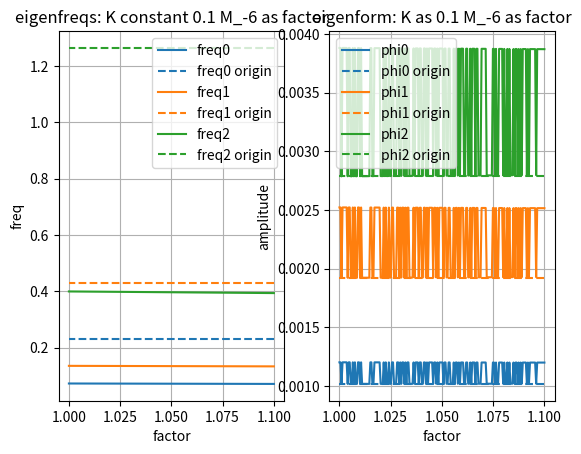

This figure's Python source:
import numpy as np
from scipy import linalg
import matplotlib.pyplot as plt


DOFS_PER_NODE = {'2D': 3,
                 '3D': 6}

DOF_LABELS = {'2D': ['x', 'y', 'g'],
              '3D': ['x', 'y', 'z', 'a', 'b', 'g']}

colors = ['#1f77b4', '#1f77b4', '#ff7f0e','#ff7f0e', "#2ca02c", "#2ca02c"]

domain_size = '3D'
levels = np.array([80.0, 160.0, 240.0])
level_factor = 300

'''
Beschreibung:
comp_k und comp_m sind vom ParOptBeam kopiert nachdem die schon vonrhanden Optimierungen gelaufen sind.
Mit diesen Matrizen wird eine Eigenwertanalyse durchgeführt.
Der Funktion factorization werden 2 Faktoren übergeben und spezifizierte Einträge in der Steifigkeits bzw Masse matrix multipliziert.
Danach werden wieder eigenwerte und vektoren berechnet. 
Diese Funktion wird für verschiedene Faktoren ausgewertet. 
Die ersten 3 Frequenzen und die werte des 1. Eigenvektors an den 3 Verschieblichen Knoten des Beam models werden geplotet.
Man sieht den Einfluss einzelner Einträge der Matrizen auf die Änderung von Eigenvektoren und Werten.
'''

variables_available = ['K','K_i','K_6','M', 'M_i','M_6', 'M_-6' ]
'''
K: die komplette comp_K matrix ist multipliziert
K_i: comp_K[1][1] 
K_6: comp_K[:6,:6]
--> dasselbe gilt für M
M_-6: comp_m[-6:,-6:] --> die letzten 6*6 einträge werden multipliziert
'''
# setting of variables and factors to plot 
# eine Variable wird geändert
const_factor = 0.1

# eine 2. variable wird mit verschiedenen werten geändert
# --> Ziel ist rauszufinden ob dadurch frequenzen und eigenfromen auch wieder geändert werden

factors = np.linspace(1.1,1,200)
#factors = np.linspace(1,10,50)
second_factor = False # wenn True werden für beide variablen die linspace factoren verwendet

const_var = 'K'
variable_to_change = 'M_-6'
 
def factorization (const_factor, var_factor ,const_var, var_var = None):

    comp_k = np.array([[ 1.23595200e+10,  0.00000000e+00,  0.00000000e+00,
            0.00000000e+00,  0.00000000e+00,  0.00000000e+00,
            -6.17976000e+09,  0.00000000e+00,  0.00000000e+00,
            0.00000000e+00,  0.00000000e+00,  0.00000000e+00,
            0.00000000e+00,  0.00000000e+00,  0.00000000e+00,
            0.00000000e+00,  0.00000000e+00,  0.00000000e+00],
        [ 0.00000000e+00,  1.14023717e+09,  0.00000000e+00,
            -1.14023717e+11,  0.00000000e+00,  0.00000000e+00,
            0.00000000e+00, -5.70118583e+08,  0.00000000e+00,
            5.70118583e+10,  0.00000000e+00,  2.28047433e+10,
            0.00000000e+00,  0.00000000e+00,  0.00000000e+00,
            0.00000000e+00,  0.00000000e+00,  0.00000000e+00],
        [ 0.00000000e+00,  0.00000000e+00,  3.44413727e+08,
            0.00000000e+00,  0.00000000e+00,  0.00000000e+00,
            0.00000000e+00,  0.00000000e+00, -1.72206863e+08,
            0.00000000e+00, -6.88827453e+09,  0.00000000e+00,
            0.00000000e+00,  0.00000000e+00,  0.00000000e+00,
            0.00000000e+00,  0.00000000e+00,  0.00000000e+00],
        [ 0.00000000e+00, -1.14023717e+11,  0.00000000e+00,
            2.35884089e+13,  0.00000000e+00,  0.00000000e+00,
            0.00000000e+00,  5.70118583e+10,  0.00000000e+00,
            -5.72680374e+12,  0.00000000e+00, -2.28047433e+12,
            0.00000000e+00,  0.00000000e+00,  0.00000000e+00,
            0.00000000e+00,  0.00000000e+00,  0.00000000e+00],
        [ 0.00000000e+00,  0.00000000e+00,  0.00000000e+00,
            0.00000000e+00,  2.12089050e+12,  0.00000000e+00,
            0.00000000e+00,  0.00000000e+00,  6.88827453e+09,
            0.00000000e+00,  1.64772350e+11,  0.00000000e+00,
            0.00000000e+00,  0.00000000e+00,  0.00000000e+00,
            0.00000000e+00,  0.00000000e+00,  0.00000000e+00],
        [ 0.00000000e+00,  0.00000000e+00,  0.00000000e+00,
            0.00000000e+00,  0.00000000e+00,  2.62691526e+12,
            0.00000000e+00, -2.28047433e+10,  0.00000000e+00,
            2.28047433e+12,  0.00000000e+00,  5.10921838e+11,
            0.00000000e+00,  0.00000000e+00,  0.00000000e+00,
            0.00000000e+00,  0.00000000e+00,  0.00000000e+00],
        [-6.17976000e+09,  0.00000000e+00,  0.00000000e+00,
            0.00000000e+00,  0.00000000e+00,  0.00000000e+00,
            1.23595200e+10,  0.00000000e+00,  0.00000000e+00,
            0.00000000e+00,  0.00000000e+00,  0.00000000e+00,
            -6.17976000e+09,  0.00000000e+00,  0.00000000e+00,
            0.00000000e+00,  0.00000000e+00,  0.00000000e+00],
        [ 0.00000000e+00, -5.70118583e+08,  0.00000000e+00,
            5.70118583e+10,  0.00000000e+00, -2.28047433e+10,
            0.00000000e+00,  1.14023717e+09,  0.00000000e+00,
            -1.14023717e+11,  0.00000000e+00,  0.00000000e+00,
            0.00000000e+00, -5.70118583e+08,  0.00000000e+00,
            5.70118583e+10,  0.00000000e+00,  2.28047433e+10],
        [ 0.00000000e+00,  0.00000000e+00, -1.72206863e+08,
            0.00000000e+00,  6.88827453e+09,  0.00000000e+00,
            0.00000000e+00,  0.00000000e+00,  3.44413727e+08,
            0.00000000e+00,  0.00000000e+00,  0.00000000e+00,
            0.00000000e+00,  0.00000000e+00, -1.72206863e+08,
            0.00000000e+00, -6.88827453e+09,  0.00000000e+00],
        [ 0.00000000e+00,  5.70118583e+10,  0.00000000e+00,
            -5.72680374e+12,  0.00000000e+00,  2.28047433e+12,
            0.00000000e+00, -1.14023717e+11,  0.00000000e+00,
            2.55044302e+13,  0.00000000e+00,  0.00000000e+00,
            0.00000000e+00,  5.70118583e+10,  0.00000000e+00,
            -5.72680374e+12,  0.00000000e+00, -2.28047433e+12],
        [ 0.00000000e+00,  0.00000000e+00, -6.88827453e+09,
            0.00000000e+00,  1.64772350e+11,  0.00000000e+00,
            0.00000000e+00,  0.00000000e+00,  0.00000000e+00,
            0.00000000e+00,  2.33378175e+12,  0.00000000e+00,
            0.00000000e+00,  0.00000000e+00,  6.88827453e+09,
            0.00000000e+00,  1.64772350e+11,  0.00000000e+00],
        [ 0.00000000e+00,  2.28047433e+10,  0.00000000e+00,
            -2.28047433e+12,  0.00000000e+00,  5.10921838e+11,
            0.00000000e+00,  0.00000000e+00,  0.00000000e+00,
            0.00000000e+00,  0.00000000e+00,  2.62691526e+12,
            0.00000000e+00, -2.28047433e+10,  0.00000000e+00,
            2.28047433e+12,  0.00000000e+00,  5.10921838e+11],
        [ 0.00000000e+00,  0.00000000e+00,  0.00000000e+00,
            0.00000000e+00,  0.00000000e+00,  0.00000000e+00,
            -6.17976000e+09,  0.00000000e+00,  0.00000000e+00,
            0.00000000e+00,  0.00000000e+00,  0.00000000e+00,
            6.17976000e+09,  0.00000000e+00,  0.00000000e+00,
            0.00000000e+00,  0.00000000e+00,  0.00000000e+00],
        [ 0.00000000e+00,  0.00000000e+00,  0.00000000e+00,
            0.00000000e+00,  0.00000000e+00,  0.00000000e+00,
            0.00000000e+00, -5.70118583e+08,  0.00000000e+00,
            5.70118583e+10,  0.00000000e+00, -2.28047433e+10,
            0.00000000e+00,  5.70118583e+08,  0.00000000e+00,
            -5.70118583e+10,  0.00000000e+00, -2.28047433e+10],
        [ 0.00000000e+00,  0.00000000e+00,  0.00000000e+00,
            0.00000000e+00,  0.00000000e+00,  0.00000000e+00,
            0.00000000e+00,  0.00000000e+00, -1.72206863e+08,
            0.00000000e+00,  6.88827453e+09,  0.00000000e+00,
            0.00000000e+00,  0.00000000e+00,  1.72206863e+08,
            0.00000000e+00,  6.88827453e+09,  0.00000000e+00],
        [ 0.00000000e+00,  0.00000000e+00,  0.00000000e+00,
            0.00000000e+00,  0.00000000e+00,  0.00000000e+00,
            0.00000000e+00,  5.70118583e+10,  0.00000000e+00,
            -5.72680374e+12,  0.00000000e+00,  2.28047433e+12,
            0.00000000e+00, -5.70118583e+10,  0.00000000e+00,
            1.01762309e+13,  0.00000000e+00,  2.28047433e+12],
        [ 0.00000000e+00,  0.00000000e+00,  0.00000000e+00,
            0.00000000e+00,  0.00000000e+00,  0.00000000e+00,
            0.00000000e+00,  0.00000000e+00, -6.88827453e+09,
            0.00000000e+00,  1.64772350e+11,  0.00000000e+00,
            0.00000000e+00,  0.00000000e+00,  6.88827453e+09,
            0.00000000e+00,  8.80670412e+11,  0.00000000e+00],
        [ 0.00000000e+00,  0.00000000e+00,  0.00000000e+00,
            0.00000000e+00,  0.00000000e+00,  0.00000000e+00,
            0.00000000e+00,  2.28047433e+10,  0.00000000e+00,
            -2.28047433e+12,  0.00000000e+00,  5.10921838e+11,
            0.00000000e+00, -2.28047433e+10,  0.00000000e+00,
            2.28047433e+12,  0.00000000e+00,  1.31345763e+12]])

    comp_m = np.array([[ 2.94917040e+06,  0.00000000e+00,  0.00000000e+00,
            0.00000000e+00,  0.00000000e+00,  0.00000000e+00,
            7.37292601e+05,  0.00000000e+00,  0.00000000e+00,
            0.00000000e+00,  0.00000000e+00,  0.00000000e+00,
            0.00000000e+00,  0.00000000e+00,  0.00000000e+00,
            0.00000000e+00,  0.00000000e+00,  0.00000000e+00],
        [ 0.00000000e+00,  3.25868766e+06,  0.00000000e+00,
            0.00000000e+00,  0.00000000e+00,  0.00000000e+00,
            0.00000000e+00,  5.82533972e+05,  0.00000000e+00,
            0.00000000e+00,  0.00000000e+00, -1.21506492e+07,
            0.00000000e+00,  0.00000000e+00,  0.00000000e+00,
            0.00000000e+00,  0.00000000e+00,  0.00000000e+00],
        [ 0.00000000e+00,  0.00000000e+00,  3.24313658e+06,
            0.00000000e+00,  0.00000000e+00,  0.00000000e+00,
            0.00000000e+00,  0.00000000e+00,  5.90309510e+05,
            0.00000000e+00,  1.17229617e+07,  0.00000000e+00,
            0.00000000e+00,  0.00000000e+00,  0.00000000e+00,
            0.00000000e+00,  0.00000000e+00,  0.00000000e+00],
        [ 0.00000000e+00,  0.00000000e+00,  0.00000000e+00,
            2.44354715e+08,  0.00000000e+00,  0.00000000e+00,
            0.00000000e+00,  0.00000000e+00,  0.00000000e+00,
            6.10886786e+07,  0.00000000e+00,  0.00000000e+00,
            0.00000000e+00,  0.00000000e+00,  0.00000000e+00,
            0.00000000e+00,  0.00000000e+00,  0.00000000e+00],
        [ 0.00000000e+00,  0.00000000e+00,  0.00000000e+00,
            0.00000000e+00,  5.38041226e+08,  0.00000000e+00,
            0.00000000e+00,  0.00000000e+00, -1.17229617e+07,
            0.00000000e+00, -2.16061003e+08,  0.00000000e+00,
            0.00000000e+00,  0.00000000e+00,  0.00000000e+00,
            0.00000000e+00,  0.00000000e+00,  0.00000000e+00],
        [ 0.00000000e+00,  0.00000000e+00,  0.00000000e+00,
            0.00000000e+00,  0.00000000e+00,  5.83369413e+08,
            0.00000000e+00,  1.21506492e+07,  0.00000000e+00,
            0.00000000e+00,  0.00000000e+00, -2.28056885e+08,
            0.00000000e+00,  0.00000000e+00,  0.00000000e+00,
            0.00000000e+00,  0.00000000e+00,  0.00000000e+00],
        [ 7.37292601e+05,  0.00000000e+00,  0.00000000e+00,
            0.00000000e+00,  0.00000000e+00,  0.00000000e+00,
            2.94917040e+06,  0.00000000e+00,  0.00000000e+00,
            0.00000000e+00,  0.00000000e+00,  0.00000000e+00,
            7.37292601e+05,  0.00000000e+00,  0.00000000e+00,
            0.00000000e+00,  0.00000000e+00,  0.00000000e+00],
        [ 0.00000000e+00,  5.82533972e+05,  0.00000000e+00,
            0.00000000e+00,  0.00000000e+00,  1.21506492e+07,
            0.00000000e+00,  3.25868766e+06,  0.00000000e+00,
            0.00000000e+00,  0.00000000e+00,  0.00000000e+00,
            0.00000000e+00,  5.82533972e+05,  0.00000000e+00,
            0.00000000e+00,  0.00000000e+00, -1.21506492e+07],
        [ 0.00000000e+00,  0.00000000e+00,  5.90309510e+05,
            0.00000000e+00, -1.17229617e+07,  0.00000000e+00,
            0.00000000e+00,  0.00000000e+00,  3.24313658e+06,
            0.00000000e+00,  0.00000000e+00,  0.00000000e+00,
            0.00000000e+00,  0.00000000e+00,  5.90309510e+05,
            0.00000000e+00,  1.17229617e+07,  0.00000000e+00],
        [ 0.00000000e+00,  0.00000000e+00,  0.00000000e+00,
            6.10886786e+07,  0.00000000e+00,  0.00000000e+00,
            0.00000000e+00,  0.00000000e+00,  0.00000000e+00,
            2.44354715e+08,  0.00000000e+00,  0.00000000e+00,
            0.00000000e+00,  0.00000000e+00,  0.00000000e+00,
            6.10886786e+07,  0.00000000e+00,  0.00000000e+00],
        [ 0.00000000e+00,  0.00000000e+00,  1.17229617e+07,
            0.00000000e+00, -2.16061003e+08,  0.00000000e+00,
            0.00000000e+00,  0.00000000e+00,  0.00000000e+00,
            0.00000000e+00,  5.38041226e+08,  0.00000000e+00,
            0.00000000e+00,  0.00000000e+00, -1.17229617e+07,
            0.00000000e+00, -2.16061003e+08,  0.00000000e+00],
        [ 0.00000000e+00, -1.21506492e+07,  0.00000000e+00,
            0.00000000e+00,  0.00000000e+00, -2.28056885e+08,
            0.00000000e+00,  0.00000000e+00,  0.00000000e+00,
            0.00000000e+00,  0.00000000e+00,  5.83369413e+08,
            0.00000000e+00,  1.21506492e+07,  0.00000000e+00,
            0.00000000e+00,  0.00000000e+00, -2.28056885e+08],
        [ 0.00000000e+00,  0.00000000e+00,  0.00000000e+00,
            0.00000000e+00,  0.00000000e+00,  0.00000000e+00,
            7.37292601e+05,  0.00000000e+00,  0.00000000e+00,
            0.00000000e+00,  0.00000000e+00,  0.00000000e+00,
            1.47458520e+06,  0.00000000e+00,  0.00000000e+00,
            0.00000000e+00,  0.00000000e+00,  0.00000000e+00],
        [ 0.00000000e+00,  0.00000000e+00,  0.00000000e+00,
            0.00000000e+00,  0.00000000e+00,  0.00000000e+00,
            0.00000000e+00,  5.82533972e+05,  0.00000000e+00,
            0.00000000e+00,  0.00000000e+00,  1.21506492e+07,
            0.00000000e+00,  1.62934383e+06,  0.00000000e+00,
            0.00000000e+00,  0.00000000e+00, -1.73410548e+07],
        [ 0.00000000e+00,  0.00000000e+00,  0.00000000e+00,
            0.00000000e+00,  0.00000000e+00,  0.00000000e+00,
            0.00000000e+00,  0.00000000e+00,  5.90309510e+05,
            0.00000000e+00, -1.17229617e+07,  0.00000000e+00,
            0.00000000e+00,  0.00000000e+00,  1.62156829e+06,
            0.00000000e+00,  1.77687423e+07,  0.00000000e+00],
        [ 0.00000000e+00,  0.00000000e+00,  0.00000000e+00,
            0.00000000e+00,  0.00000000e+00,  0.00000000e+00,
            0.00000000e+00,  0.00000000e+00,  0.00000000e+00,
            6.10886786e+07,  0.00000000e+00,  0.00000000e+00,
            0.00000000e+00,  0.00000000e+00,  0.00000000e+00,
            1.22177357e+08,  0.00000000e+00,  0.00000000e+00],
        [ 0.00000000e+00,  0.00000000e+00,  0.00000000e+00,
            0.00000000e+00,  0.00000000e+00,  0.00000000e+00,
            0.00000000e+00,  0.00000000e+00,  1.17229617e+07,
            0.00000000e+00, -2.16061003e+08,  0.00000000e+00,
            0.00000000e+00,  0.00000000e+00,  1.77687423e+07,
            0.00000000e+00,  2.69020613e+08,  0.00000000e+00],
        [ 0.00000000e+00,  0.00000000e+00,  0.00000000e+00,
            0.00000000e+00,  0.00000000e+00,  0.00000000e+00,
            0.00000000e+00, -1.21506492e+07,  0.00000000e+00,
            0.00000000e+00,  0.00000000e+00, -2.28056885e+08,
            0.00000000e+00, -1.73410548e+07,  0.00000000e+00,
            0.00000000e+00,  0.00000000e+00,  2.91684706e+08]])

# constant variable factorization
    if const_var == 'K':
        comp_k *= const_factor
    elif const_var == 'K_i':
        comp_k[1][1] *= const_factor
    elif const_var == 'K_6':
        comp_k[:6,:6] *= const_factor
    elif const_var == 'M':
        comp_m *= const_factor
    elif const_var == 'M_i':
        comp_m[1][1] *=const_factor
    elif const_var == 'M_6':
        comp_m[:6,:6] *= const_factor
    elif const_var == 'M_-6':
        comp_m[-6:,-6:] *= const_factor

# changing variable factorization
    if var_var == 'K':
        comp_k *= var_factor
    elif var_var == 'K_i':
        comp_k[1][1] *= var_factor
    elif var_var == 'K_6':
        comp_k[:6,:6] *= var_factor
    elif var_var == 'M':
        comp_m *= var_factor
    elif var_var == 'M_i':
        comp_m[1][1] *=var_factor
    elif var_var == 'M_6':
        comp_m[:6,:6] *= var_factor
    elif var_var == 'M_-6':
        comp_m[-6:,-6:] *= var_factor

# computation of eigenvalues and vectors   
    eigvalues_raw, eigen_modes_raw = linalg.eigh(comp_k, comp_m)

    eigvalues = np.sqrt(np.real(eigvalues_raw))
    eig_freqs = eigvalues /2./np.pi

    mode_id = 0 
    dof_label = 'y'

    start = DOF_LABELS[domain_size].index(dof_label)
    step = DOFS_PER_NODE[domain_size]
    stop = eigvalues_raw.shape[0] + start - step

    # return eigenfreqs and the eigenform of the first mode
    eig_form = eigen_modes_raw[start:stop+1:step][:, mode_id]

    return eig_freqs, eig_form

# the original values with nothing changed [f, phi, f,phi,...]
origin = [0.23099993404177824, -9.198036040538999e-05, 0.4289999827897454, -0.00029979455002958593, 1.2639517004152314,  -0.0005466425267693131]

# call of the function and evaluation with the different factors
eigen_results = {}
# phi_i ist der wert des eigenvectors am knoten i

for i in range(3):
    eigen_results['freq'+str(i)] = np.zeros(len(factors))
    eigen_results['phi'+str(i)]  = np.zeros(len(factors))
for j, fac in enumerate(factors):
    if second_factor:
        const_factor = fac
    for i in range(3):
        eigen_results['freq'+str(i)][j] = factorization(const_factor, fac, const_var, variable_to_change)[0][i] 
        eigen_results['phi'+str(i)][j]  = factorization(const_factor, fac, const_var, variable_to_change)[1][i] + levels[i]/levels[-1]/level_factor

# plot 
fig, ax = plt.subplots(1,2)

l = [0,0,1,1,2,2]
for i, key in enumerate(eigen_results):
    if key[0] == 'f':
        ax_j = ax[0] 
        level = 0.0 
    else:
        ax_j = ax[1]
        level = levels[l[i]]/levels[-1]/level_factor
    ax_j.plot(factors, eigen_results[key], label = key)
    ax_j.hlines(origin[i]+ level, factors[0],factors[-1], label = key + ' origin', linestyles = 'dashed',color = colors[i])    

for axis in ax:
    axis.grid()
    axis.legend()
    axis.set_xlabel('factor')

title0 = 'eigenfreqs: '+const_var + ' constant ' + str(const_factor) + ' '+variable_to_change + ' as factor'
title1 = 'eigenform: '+const_var + ' as ' + str(const_factor) +' '+ variable_to_change + ' as factor'
if second_factor:
    title0 = 'eigenfreqs: '+ const_var + ' and ' + variable_to_change + ' as factor'
    title1 = 'eigenform: '+ const_var + ' and ' + variable_to_change + ' as factor'

ax[0].set_title(title0)
ax[0].set_ylabel('freq')
ax[1].set_title(title1)
ax[1].set_ylabel('amplitude')
plt.show()

print ('factor constant', const_var, ':',str(const_factor))
print ('factor changing: ', variable_to_change, 'from', str(min(factors)), 'to', str(max(factors)))
